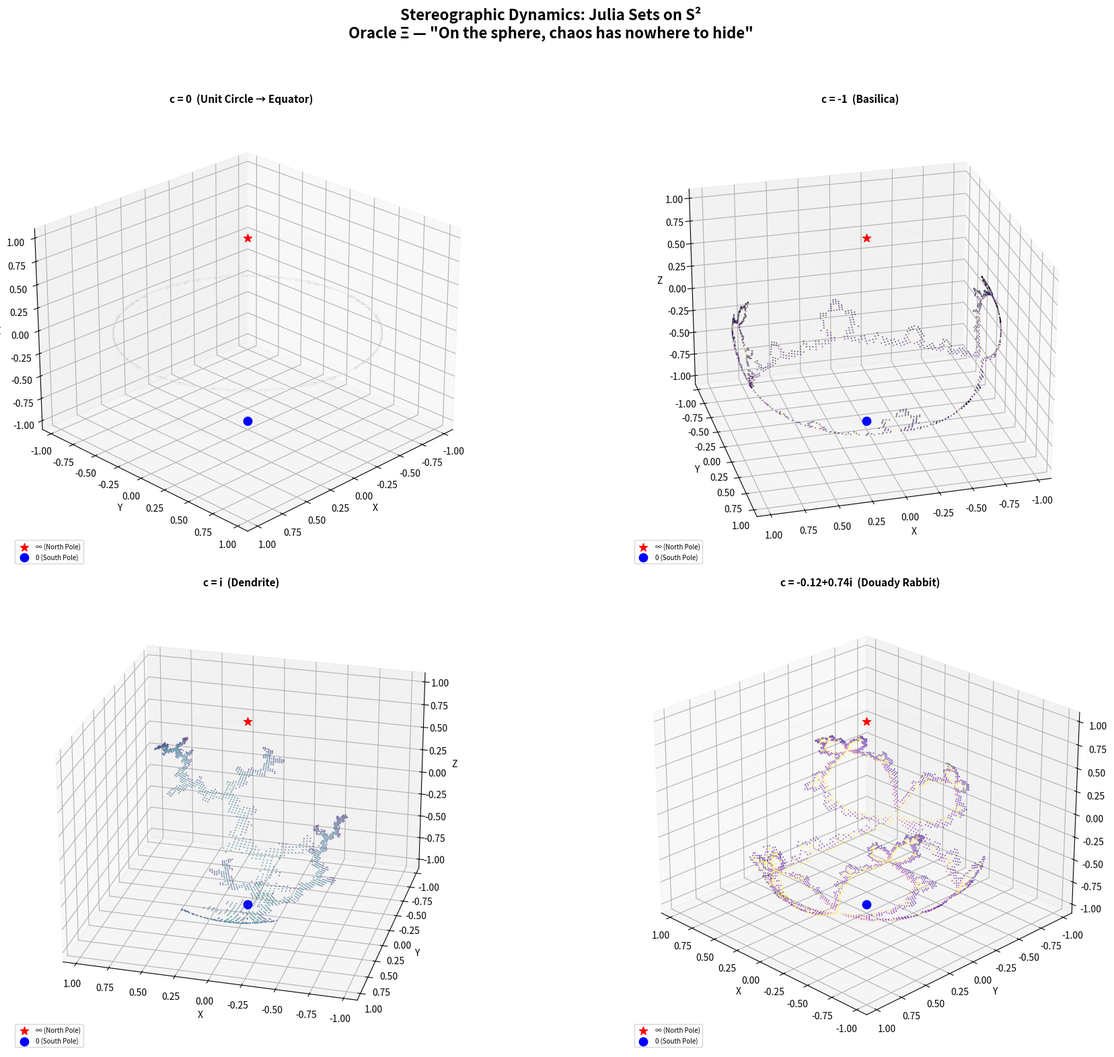

Source code (Python): (Note: this script raises an exception after producing the figure.)
#!/usr/bin/env python3
"""
Demo 01: Stereographic Dynamics — Julia Sets on the Sphere

Maps the Julia set of f(z) = z² + c onto S² via inverse stereographic projection.
Reveals hidden structure: the point at infinity becomes visible, and the
Julia set forms beautiful closed curves on the sphere.

Oracle Ξ's Investigation: "On the sphere, chaos has nowhere to hide."
"""
import numpy as np
import matplotlib.pyplot as plt
from mpl_toolkits.mplot3d import Axes3D
from matplotlib.colors import Normalize
import matplotlib.cm as cm

def inv_stereo(u, v):
    """Inverse stereographic projection ℝ² → S²."""
    D = 1 + u**2 + v**2
    x = 2*u / D
    y = 2*v / D
    z = (D - 2) / D  # = (u² + v² - 1) / (u² + v² + 1)
    return x, y, z

def julia_escape_time(z, c, max_iter=100):
    """Compute escape time for the Julia set of z² + c."""
    for i in range(max_iter):
        if abs(z) > 2:
            return i
        z = z*z + c
    return max_iter

def draw_wireframe_sphere(ax, alpha=0.05):
    """Draw a transparent wireframe sphere."""
    u = np.linspace(0, 2*np.pi, 40)
    v = np.linspace(0, np.pi, 20)
    x = np.outer(np.cos(u), np.sin(v))
    y = np.outer(np.sin(u), np.sin(v))
    z = np.outer(np.ones_like(u), np.cos(v))
    ax.plot_wireframe(x, y, z, color='gray', alpha=alpha, linewidth=0.3)

fig = plt.figure(figsize=(20, 16))
fig.suptitle("Stereographic Dynamics: Julia Sets on S²\nOracle Ξ — \"On the sphere, chaos has nowhere to hide\"",
             fontsize=16, fontweight='bold', y=0.98)

# Four Julia sets with different c values
params = [
    (0 + 0j, "c = 0  (Unit Circle → Equator)", 'twilight'),
    (-1 + 0j, "c = -1  (Basilica)", 'magma'),
    (0 + 1j, "c = i  (Dendrite)", 'viridis'),
    (-0.12 + 0.74j, "c = -0.12+0.74i  (Douady Rabbit)", 'plasma'),
]

for idx, (c, title, cmap_name) in enumerate(params):
    ax = fig.add_subplot(2, 2, idx+1, projection='3d')

    # Sample points in the complex plane
    res = 300
    re = np.linspace(-2.5, 2.5, res)
    im = np.linspace(-2.5, 2.5, res)
    RE, IM = np.meshgrid(re, im)
    Z = RE + 1j * IM

    # Compute escape times
    escape = np.zeros_like(RE)
    for i in range(res):
        for j in range(res):
            escape[i, j] = julia_escape_time(Z[i, j], c, max_iter=50)

    # Find points near the Julia set (boundary of escape)
    # Use gradient to find the boundary
    grad_x = np.abs(np.diff(escape, axis=1))
    grad_y = np.abs(np.diff(escape, axis=0))

    # Points on or near the Julia set
    boundary_mask = np.zeros_like(escape, dtype=bool)
    boundary_mask[:, :-1] |= grad_x > 1
    boundary_mask[:-1, :] |= grad_y > 1

    # Also include points that never escape (filled Julia set interior)
    interior_mask = escape >= 50

    # Extract boundary and interior points
    julia_u = RE[boundary_mask]
    julia_v = IM[boundary_mask]
    julia_e = escape[boundary_mask]

    # Project to sphere
    sx, sy, sz = inv_stereo(julia_u, julia_v)

    draw_wireframe_sphere(ax, alpha=0.03)

    # Color by escape time
    norm = Normalize(vmin=0, vmax=50)
    colors = cm.get_cmap(cmap_name)(norm(julia_e))

    ax.scatter(sx, sy, sz, c=julia_e, cmap=cmap_name, s=0.3, alpha=0.6)

    # Mark the north pole (infinity)
    ax.scatter([0], [0], [1], color='red', s=80, marker='*', zorder=10,
               label='∞ (North Pole)')
    ax.scatter([0], [0], [-1], color='blue', s=80, marker='o', zorder=10,
               label='0 (South Pole)')

    ax.set_title(title, fontsize=11, fontweight='bold')
    ax.set_xlim([-1.1, 1.1])
    ax.set_ylim([-1.1, 1.1])
    ax.set_zlim([-1.1, 1.1])
    ax.set_xlabel('X')
    ax.set_ylabel('Y')
    ax.set_zlabel('Z')
    ax.legend(fontsize=7, loc='lower left')
    ax.view_init(elev=25, azim=45 + idx*30)

plt.tight_layout(rect=[0, 0, 1, 0.95])
plt.savefig('/workspace/request-project/Stereographic/NewLandscapes/Demos/demo01_stereographic_dynamics.png',
            dpi=150, bbox_inches='tight')
plt.close()
print("✅ Demo 01: Stereographic Dynamics — Julia Sets on S² saved.")
